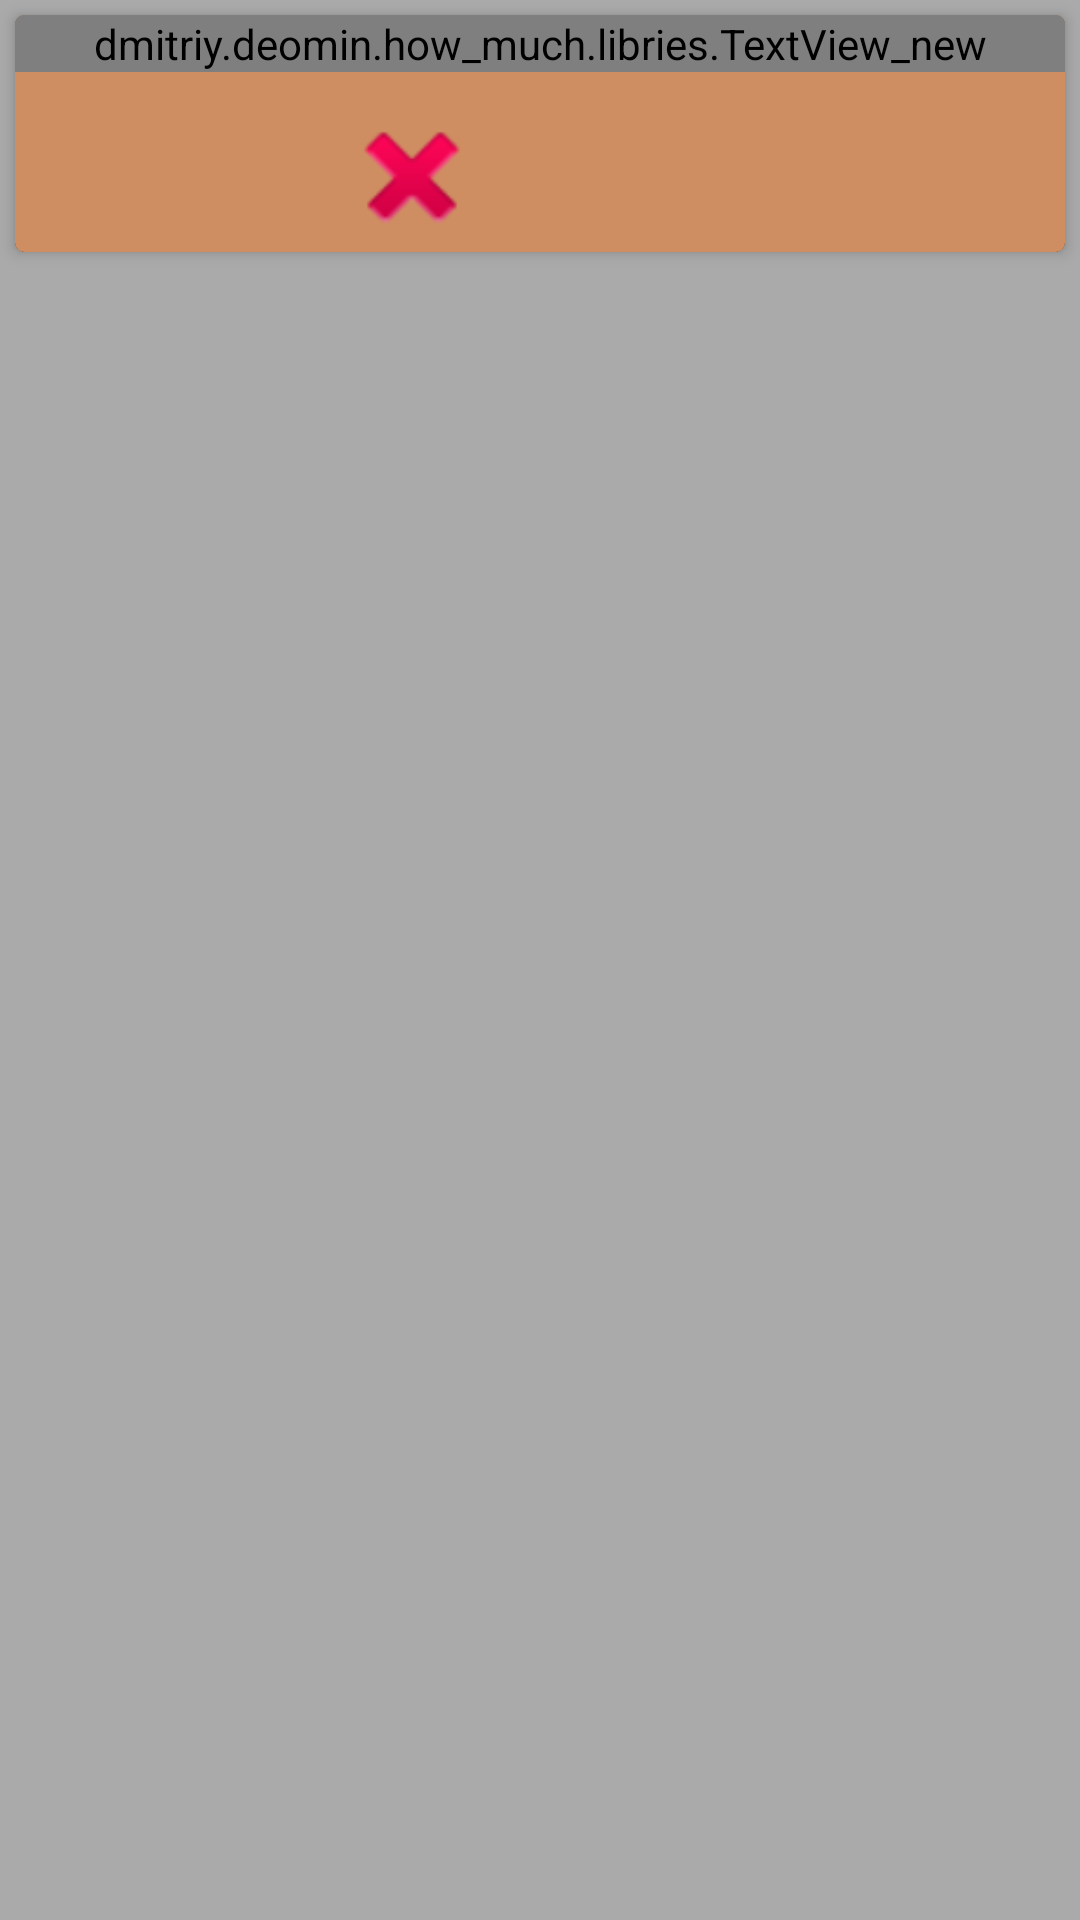

Produce the Android XML layout that renders to this screen, including the resource entries it uses.
<!-- AndroidManifest.xml: application theme AppTheme -->
<!-- res/layout/custon_dialog.xml -->
<?xml version="1.0" encoding="utf-8"?>
<LinearLayout
    xmlns:android="http://schemas.android.com/apk/res/android"
    xmlns:app="http://schemas.android.com/apk/res-auto"
    android:orientation="vertical"
    android:layout_width="wrap_content"
    android:layout_height="wrap_content"
    android:background="@android:color/darker_gray">

    <android.support.v7.widget.CardView
        android:layout_width="match_parent"
        android:layout_height="wrap_content"
        app:cardCornerRadius="3dp"
        app:cardElevation="3dp"
        app:cardPreventCornerOverlap="false"
        android:elevation="0dp"
        android:layout_marginLeft="5dp"
        android:layout_marginRight="5dp"
        android:layout_marginBottom="5dp"
        android:layout_marginTop="5dp">


<RelativeLayout
    xmlns:android="http://schemas.android.com/apk/res/android"
    android:orientation="vertical"
    android:layout_width="match_parent"
    android:layout_height="wrap_content"
    android:id="@+id/dialog_fon"
    android:showDividers="none"
    android:background="@color/color_post_delete">

    <dmitriy.deomin.how_much.libries.TextView_new
        android:layout_width="wrap_content"
        android:layout_height="wrap_content"
        android:text="@string/Delelete"
        android:layout_gravity="center_horizontal"
        android:layout_alignParentTop="true"
        android:gravity="center"
        android:layout_alignParentLeft="true"
        android:layout_alignParentStart="true"
        android:layout_alignParentRight="true"
        android:layout_alignParentEnd="true"
        android:id="@+id/view"
        android:layout_marginBottom="10dp" />
    <LinearLayout
        android:orientation="horizontal"
        android:layout_width="match_parent"
        android:layout_height="wrap_content"
        android:showDividers="none"
        android:layout_gravity="center_horizontal"
        android:layout_centerHorizontal="true"
        android:id="@+id/linearLayout2"
        android:layout_below="@+id/view"
        android:gravity="center">

        <Button
            android:layout_width="50dp"
            android:layout_height="50dp"
            android:id="@+id/button_dialog_delete"
            android:background="@android:drawable/ic_delete"
            android:layout_gravity="left"
            android:layout_marginRight="30dp" />

        <Button
            android:layout_width="50dp"
            android:layout_height="50dp"
            android:id="@+id/button_dialog_edit"
            android:background="@drawable/icon_dark_undo"
            android:layout_gravity="left"
            android:layout_marginLeft="5dp" />

    </LinearLayout>


</RelativeLayout>


    </android.support.v7.widget.CardView>

</LinearLayout>
<!-- resources referenced by this layout -->
<resources>
  <color name="color_post_delete">#cf8e62</color>
  <string name="Delelete">Удалить?</string>
  <style name="AppTheme" parent="android:Theme.NoTitleBar">
      </style>
</resources>
